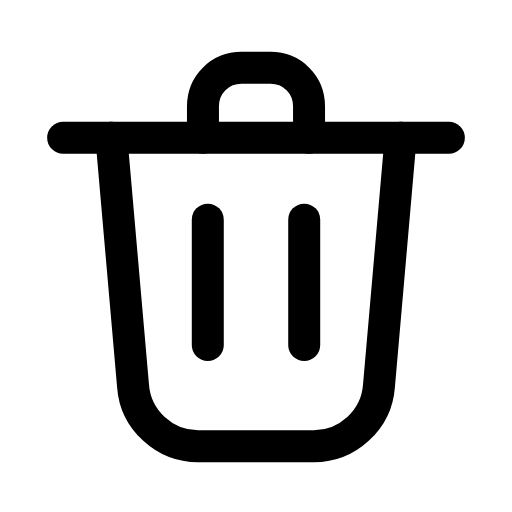
t = 0.00 s
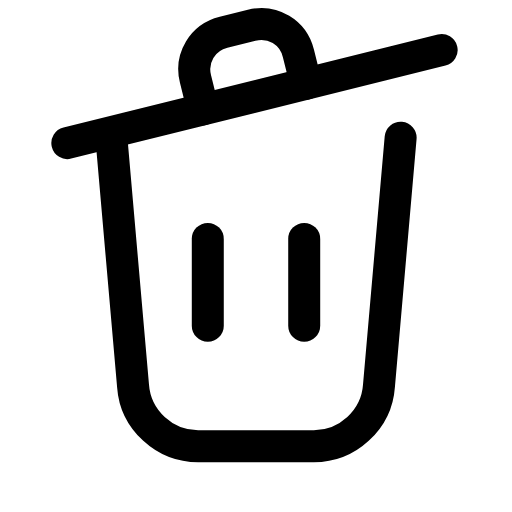
t = 0.22 s
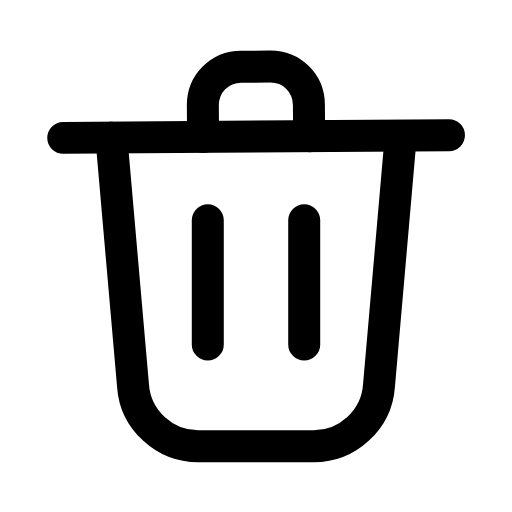
t = 0.44 s
t = 0.63 s: frame unchanged from t = 0.00 s, image omitted
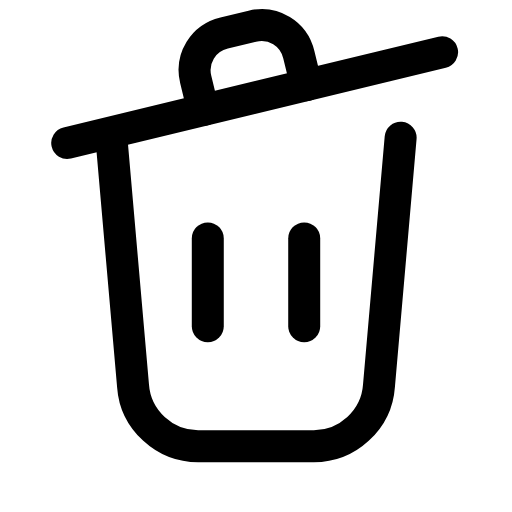
t = 0.88 s
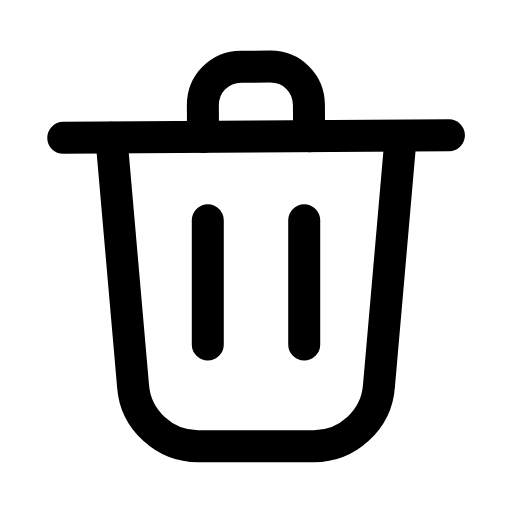
t = 1.07 s

The animated SVG that drew these frames (rendered in a browser with its animation timeline set to each time). Animation: 5 SMIL elements (animate=4,animateTransform=1); one cycle of 1.30 s, repeats indefinitely.

<svg xmlns="http://www.w3.org/2000/svg" width="24" height="24" viewBox="0 0 24 24" fill="none"><g transform="translate(-1.56 -2.133) scale(1.13)"><g><animateTransform attributeName="transform" type="rotate" values="0 5 7;-14 5 7;0 5 7;0 5 7;-14 5 7;0 5 7;0 5 7" keyTimes="0;0.225;0.45;0.6;0.75;0.9;1" dur="1.3s" repeatCount="indefinite" calcMode="spline" keySplines="0.16 1 0.3 1;0.16 1 0.3 1;0.16 1 0.3 1;0.16 1 0.3 1;0.16 1 0.3 1;0.16 1 0.3 1"/><line stroke="currentColor" stroke-width="1.327" stroke-linecap="round" stroke-linejoin="round" fill="none" x1="4" y1="7.6" x2="20" y2="7.6"></line><path stroke="currentColor" stroke-width="1.327" stroke-linecap="round" stroke-linejoin="round" fill="none" d="M9.8 7.6L9.8 6.3C9.8 5.4 10.5 4.7 11.4 4.7L12.6 4.7C13.5 4.7 14.2 5.4 14.2 6.3L14.2 7.6"></path></g><path stroke="currentColor" stroke-width="1.327" stroke-linecap="round" stroke-linejoin="round" fill="none" d="M6 7.6L6.9 17.9C7 19.3 8.2 20.4 9.6 20.4L14.4 20.4C15.8 20.4 17 19.3 17.1 17.9L18 7.6"></path><line stroke="currentColor" stroke-width="1.327" stroke-linecap="round" stroke-linejoin="round" fill="none" x1="10" y1="11" x2="10" y2="16.2"><animate attributeName="y1" values="11;11.8;11;11;11.8;11;11" keyTimes="0;0.225;0.45;0.6;0.75;0.9;1" dur="1.3s" repeatCount="indefinite" calcMode="spline" keySplines="0.16 1 0.3 1;0.16 1 0.3 1;0.16 1 0.3 1;0.16 1 0.3 1;0.16 1 0.3 1;0.16 1 0.3 1"/><animate attributeName="y2" values="16.2;15.4;16.2;16.2;15.4;16.2;16.2" keyTimes="0;0.225;0.45;0.6;0.75;0.9;1" dur="1.3s" repeatCount="indefinite" calcMode="spline" keySplines="0.16 1 0.3 1;0.16 1 0.3 1;0.16 1 0.3 1;0.16 1 0.3 1;0.16 1 0.3 1;0.16 1 0.3 1"/></line><line stroke="currentColor" stroke-width="1.327" stroke-linecap="round" stroke-linejoin="round" fill="none" x1="14" y1="11" x2="14" y2="16.2"><animate attributeName="y1" values="11;11.8;11;11;11.8;11;11" keyTimes="0;0.225;0.45;0.6;0.75;0.9;1" dur="1.3s" repeatCount="indefinite" calcMode="spline" keySplines="0.16 1 0.3 1;0.16 1 0.3 1;0.16 1 0.3 1;0.16 1 0.3 1;0.16 1 0.3 1;0.16 1 0.3 1"/><animate attributeName="y2" values="16.2;15.4;16.2;16.2;15.4;16.2;16.2" keyTimes="0;0.225;0.45;0.6;0.75;0.9;1" dur="1.3s" repeatCount="indefinite" calcMode="spline" keySplines="0.16 1 0.3 1;0.16 1 0.3 1;0.16 1 0.3 1;0.16 1 0.3 1;0.16 1 0.3 1;0.16 1 0.3 1"/></line></g></svg>
